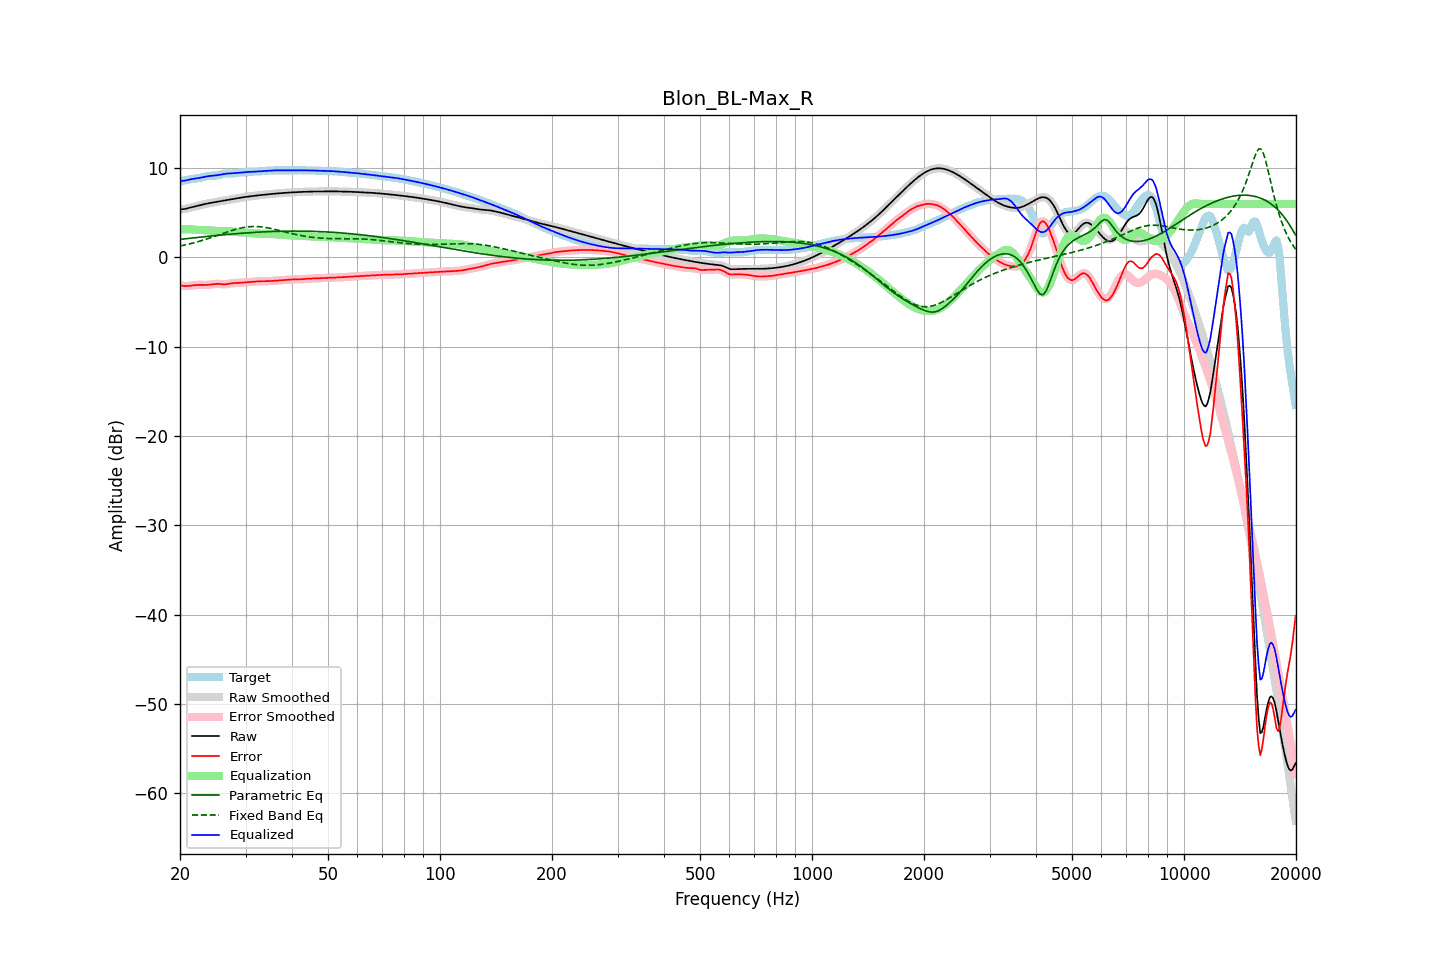

The file beside this chart, header and first rows:
frequency, raw, error, smoothed, error_smoothed, equalization, parametric_eq, fixed_band_eq, equalized_raw, equalized_smoothed, target
20.00, 5.38, -3.13, 5.39, -3.12, 3.16, 2.03, 1.28, 8.55, 8.55, 8.51
20.20, 5.40, -3.16, 5.40, -3.16, 3.17, 2.05, 1.32, 8.57, 8.57, 8.56
20.40, 5.42, -3.18, 5.41, -3.19, 3.17, 2.07, 1.35, 8.59, 8.59, 8.60
20.61, 5.43, -3.21, 5.44, -3.20, 3.17, 2.09, 1.40, 8.61, 8.62, 8.64
20.81, 5.48, -3.20, 5.48, -3.21, 3.17, 2.11, 1.44, 8.65, 8.65, 8.68
21.02, 5.52, -3.19, 5.52, -3.20, 3.17, 2.13, 1.48, 8.69, 8.69, 8.72
21.23, 5.57, -3.18, 5.57, -3.18, 3.16, 2.15, 1.52, 8.73, 8.73, 8.75
21.44, 5.62, -3.15, 5.62, -3.15, 3.15, 2.17, 1.57, 8.77, 8.77, 8.77
21.66, 5.66, -3.13, 5.66, -3.13, 3.13, 2.19, 1.61, 8.80, 8.80, 8.79
21.87, 5.71, -3.10, 5.71, -3.11, 3.11, 2.21, 1.66, 8.82, 8.82, 8.81
22.09, 5.75, -3.09, 5.75, -3.09, 3.10, 2.23, 1.71, 8.85, 8.85, 8.84
22.31, 5.79, -3.07, 5.79, -3.07, 3.08, 2.25, 1.76, 8.88, 8.88, 8.86
22.54, 5.84, -3.06, 5.84, -3.06, 3.08, 2.27, 1.81, 8.91, 8.91, 8.90
22.76, 5.88, -3.06, 5.88, -3.06, 3.07, 2.29, 1.87, 8.95, 8.95, 8.94
22.99, 5.92, -3.07, 5.92, -3.07, 3.07, 2.31, 1.92, 8.99, 8.99, 8.99
23.22, 5.97, -3.08, 5.97, -3.08, 3.07, 2.33, 1.98, 9.03, 9.03, 9.04
23.45, 6.01, -3.08, 6.01, -3.08, 3.06, 2.34, 2.03, 9.07, 9.07, 9.08
23.69, 6.05, -3.07, 6.04, -3.07, 3.05, 2.36, 2.09, 9.10, 9.10, 9.12
23.92, 6.08, -3.06, 6.08, -3.05, 3.04, 2.38, 2.15, 9.12, 9.12, 9.14
24.16, 6.12, -3.03, 6.12, -3.03, 3.02, 2.40, 2.21, 9.14, 9.14, 9.15
24.40, 6.15, -3.00, 6.15, -3.00, 3.00, 2.42, 2.27, 9.15, 9.15, 9.15
24.65, 6.18, -2.97, 6.18, -2.98, 2.99, 2.44, 2.33, 9.17, 9.17, 9.15
24.89, 6.21, -2.95, 6.21, -2.96, 2.98, 2.45, 2.40, 9.19, 9.19, 9.16
25.14, 6.24, -2.95, 6.24, -2.95, 2.97, 2.47, 2.46, 9.21, 9.21, 9.19
25.39, 6.27, -2.95, 6.27, -2.96, 2.97, 2.49, 2.52, 9.24, 9.24, 9.22
25.65, 6.30, -2.97, 6.30, -2.97, 2.98, 2.51, 2.58, 9.28, 9.28, 9.27
25.91, 6.33, -2.99, 6.33, -2.99, 2.98, 2.52, 2.65, 9.31, 9.31, 9.32
26.16, 6.36, -3.01, 6.36, -3.00, 2.98, 2.54, 2.71, 9.35, 9.35, 9.37
26.43, 6.40, -3.01, 6.39, -3.00, 2.98, 2.56, 2.77, 9.37, 9.37, 9.40
26.69, 6.43, -2.99, 6.43, -2.99, 2.97, 2.57, 2.84, 9.39, 9.39, 9.41
26.96, 6.45, -2.96, 6.45, -2.96, 2.95, 2.59, 2.90, 9.41, 9.41, 9.42
27.23, 6.48, -2.93, 6.48, -2.93, 2.93, 2.61, 2.95, 9.42, 9.42, 9.41
27.50, 6.51, -2.89, 6.51, -2.90, 2.91, 2.62, 3.01, 9.43, 9.43, 9.41
27.77, 6.54, -2.87, 6.54, -2.87, 2.89, 2.64, 3.07, 9.44, 9.44, 9.42
28.05, 6.58, -2.86, 6.58, -2.86, 2.87, 2.65, 3.12, 9.45, 9.45, 9.43
28.33, 6.61, -2.85, 6.61, -2.85, 2.85, 2.67, 3.17, 9.46, 9.46, 9.46
28.62, 6.64, -2.85, 6.64, -2.85, 2.84, 2.68, 3.22, 9.48, 9.48, 9.49
28.90, 6.67, -2.84, 6.67, -2.84, 2.83, 2.70, 3.26, 9.50, 9.50, 9.51
29.19, 6.71, -2.82, 6.71, -2.82, 2.81, 2.71, 3.30, 9.52, 9.52, 9.53
29.48, 6.73, -2.80, 6.73, -2.80, 2.80, 2.72, 3.34, 9.54, 9.54, 9.54
29.78, 6.76, -2.78, 6.76, -2.78, 2.79, 2.74, 3.37, 9.55, 9.55, 9.54
30.08, 6.79, -2.76, 6.79, -2.77, 2.78, 2.75, 3.40, 9.56, 9.56, 9.55
30.38, 6.81, -2.75, 6.81, -2.76, 2.76, 2.76, 3.43, 9.57, 9.57, 9.57
30.68, 6.84, -2.75, 6.84, -2.75, 2.75, 2.78, 3.44, 9.58, 9.58, 9.58
30.99, 6.86, -2.74, 6.86, -2.74, 2.73, 2.79, 3.46, 9.59, 9.59, 9.60
31.30, 6.88, -2.73, 6.88, -2.73, 2.72, 2.80, 3.46, 9.60, 9.60, 9.61
31.61, 6.90, -2.71, 6.90, -2.71, 2.71, 2.81, 3.47, 9.61, 9.61, 9.62
31.93, 6.93, -2.69, 6.93, -2.69, 2.70, 2.82, 3.47, 9.62, 9.62, 9.62
32.24, 6.95, -2.68, 6.95, -2.68, 2.69, 2.83, 3.46, 9.63, 9.63, 9.62
32.57, 6.97, -2.67, 6.97, -2.67, 2.68, 2.84, 3.45, 9.64, 9.64, 9.63
32.89, 6.99, -2.66, 6.99, -2.66, 2.67, 2.85, 3.44, 9.66, 9.66, 9.65
33.22, 7.01, -2.66, 7.01, -2.66, 2.66, 2.86, 3.42, 9.67, 9.67, 9.67
33.55, 7.02, -2.66, 7.02, -2.66, 2.66, 2.87, 3.40, 9.68, 9.68, 9.69
33.89, 7.04, -2.66, 7.04, -2.66, 2.66, 2.88, 3.37, 9.70, 9.70, 9.71
34.23, 7.06, -2.66, 7.06, -2.66, 2.65, 2.89, 3.34, 9.71, 9.71, 9.72
34.57, 7.08, -2.65, 7.08, -2.65, 2.65, 2.89, 3.30, 9.73, 9.73, 9.73
34.92, 7.10, -2.64, 7.10, -2.64, 2.64, 2.90, 3.27, 9.74, 9.74, 9.74
35.27, 7.12, -2.63, 7.12, -2.63, 2.63, 2.91, 3.23, 9.75, 9.75, 9.75
35.62, 7.13, -2.62, 7.13, -2.62, 2.62, 2.92, 3.19, 9.75, 9.75, 9.75
35.97, 7.15, -2.61, 7.15, -2.61, 2.61, 2.92, 3.15, 9.76, 9.76, 9.76
... 635 more rows
